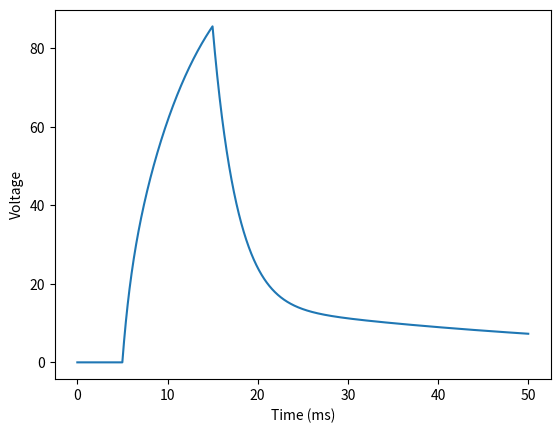

The script that saved this image:
import numpy as np
import matplotlib.pyplot as plt

class HHModel:
    
    class Gate:
        alpha, beta, state = 0.0, 0.0, 0.0
        
        def update(self, deltaT):
            alphaState = self.alpha * (1-self.state)
            betaState = self.beta * self.state
            self.state += deltaT * (alphaState - betaState)
         
        def equilibriumState(self):
            self.state = self.alpha / (self.alpha + self.beta)
    #constants
    EK, ENa, EKleak = -12, 115, 10.6
    gMaxK, gMaxNa, gMaxKleak = 36, 120, 0.3
    
    n, m, h = Gate(), Gate(), Gate()
    Cm = 1
    V = 0

    def __init__(self, startingVoltage=0):
        self.V = startingVoltage
        self.UpdateGate(startingVoltage)
        self.m.equilibriumState()
        self.n.equilibriumState()
        self.h.equilibriumState()
    
    def UpdateGate(self, V):
        self.n.alpha = .01* ((V + 10) / (np.exp((V+10)/10)-1))
        self.n.beta = 0.125* np.exp(-V/80)

        self.m.alpha = 0.1*((V+25)/(np.exp((V+25)/10)-1))
        self.m.beta = 4*np.exp(-V/18)

        self.h.alpha = .07*np.exp(-V/20)
        self.h.beta = 1/(np.exp((V+30)/10)+1)

    def UpdateChannels(self, stimiI, deltaT):
        self.IK = self.gMaxK * np.power(self.n.state, 4)*(self.V-self.EK)
        self.INa = self.gMaxNa * np.power(self.m.state, 3) * self.h.state *(self.V-self.ENa)
        self.IL = self.gMaxKleak * (self.V - self.EKleak)
        
        sumI = stimiI - self.IK - self.INa - self.IL
        self.V += deltaT * sumI/self.Cm

    def UpdateGateStates(self, deltaT):
        self.m.update(deltaT)
        self.n.update(deltaT)
        self.h.update(deltaT)

    def Iterate(self, stimiI, deltaT):
        self.UpdateGate(self.V)
        self.UpdateChannels(stimiI, deltaT)
        self.UpdateGateStates(deltaT)




model = HHModel()
t = np.linspace(0, 50, 5000)  # 50ms simulation
V = np.zeros(len(t))
dt = t[1] - t[0]

for i in range(1, len(t)):
    I = 30 if 5 < t[i] < 15 else 0  # 10uA pulse 5-15ms
    model.Iterate(I, dt)
    V[i] = model.V

plt.plot(t, V)
plt.ylabel('Voltage')
plt.xlabel('Time (ms)')
plt.show()
        
        
